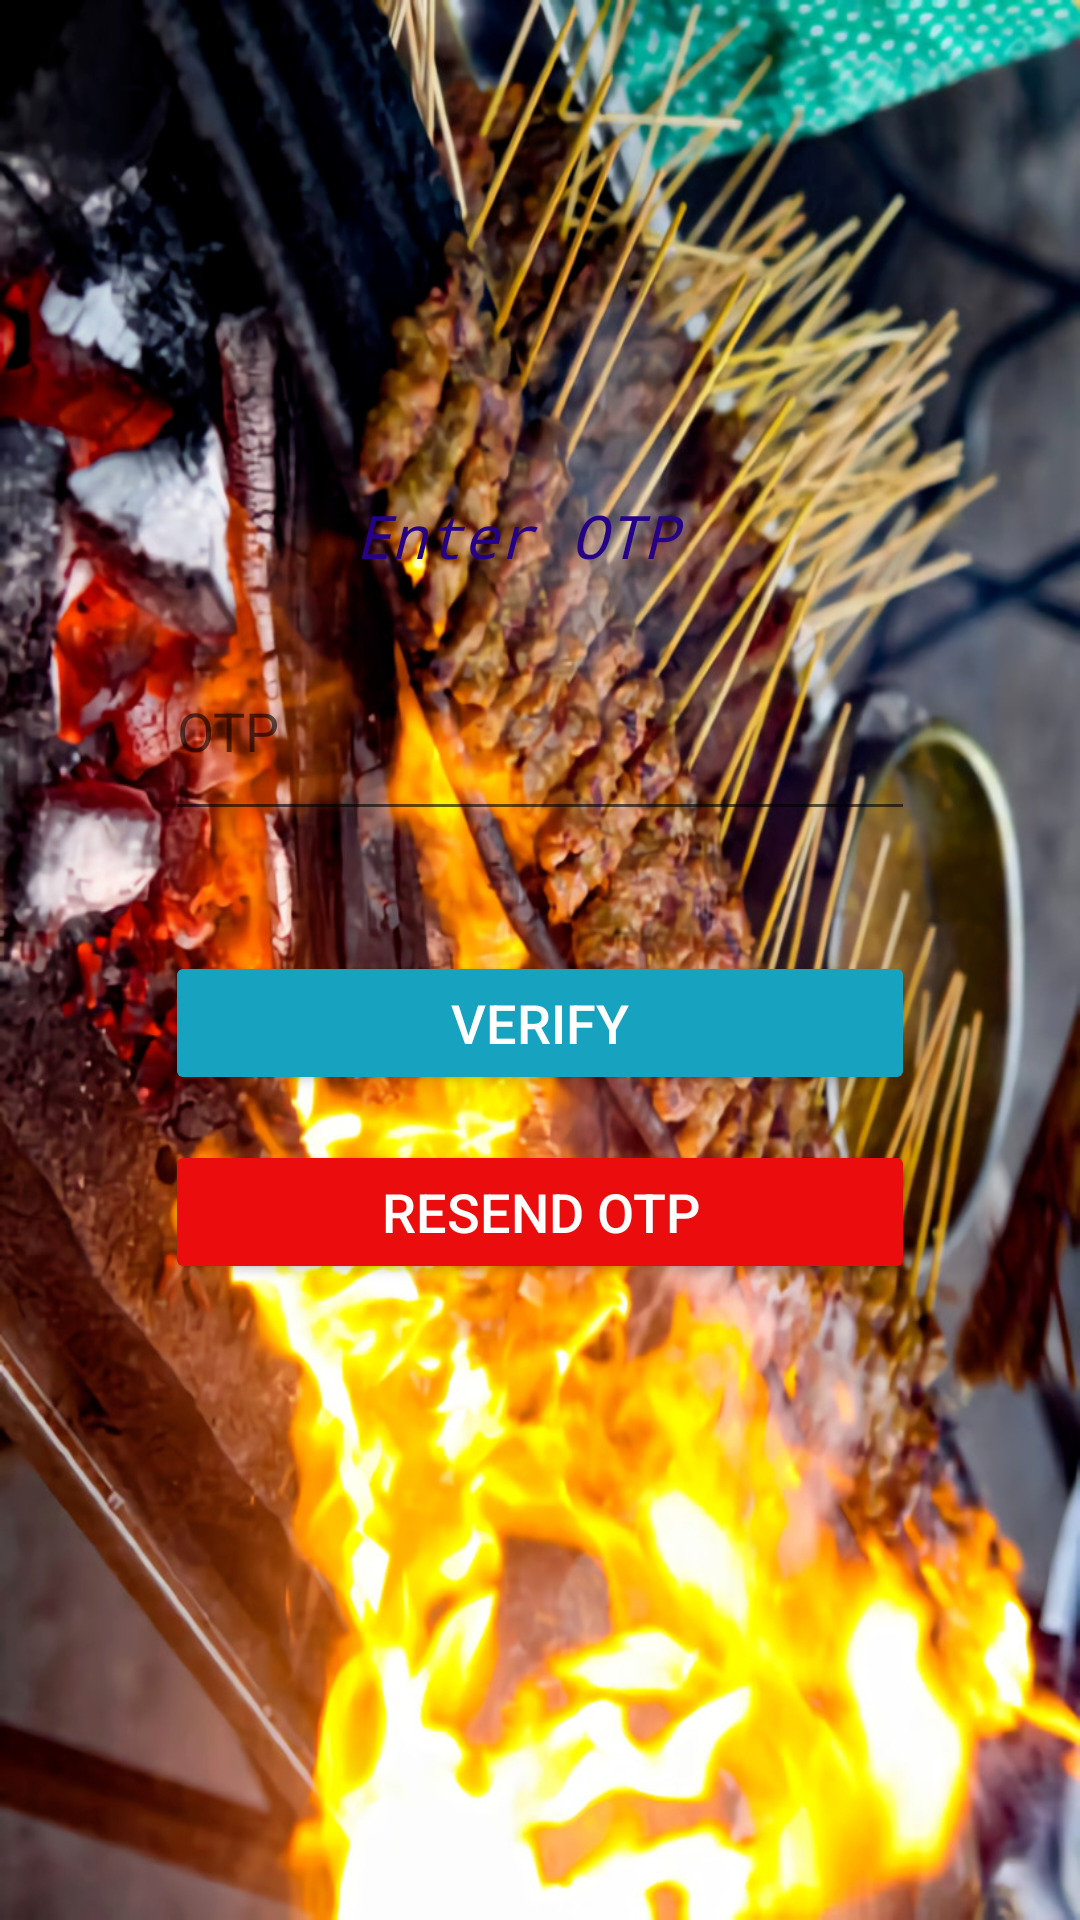

The Android layout XML behind this screen, and the referenced resources:
<!-- AndroidManifest.xml: application theme Theme.FoodCheetah -->
<!-- res/layout/activity_chef_verify_phone.xml -->
<?xml version="1.0" encoding="utf-8"?>
<androidx.constraintlayout.widget.ConstraintLayout xmlns:android="http://schemas.android.com/apk/res/android"
    xmlns:app="http://schemas.android.com/apk/res-auto"
    xmlns:tools="http://schemas.android.com/tools"
    android:layout_width="match_parent"
    android:layout_height="match_parent"
    android:background="@drawable/img11"
    tools:context=".ChefVerifyPhone">

    <LinearLayout
        android:layout_width="280dp"
        android:layout_height="380dp"
        android:id="@+id/linearlayout"
        android:background="@drawable/background_shape"
        android:orientation="vertical"
        app:layout_constraintEnd_toEndOf="parent"
        app:layout_constraintTop_toTopOf="parent"
        app:layout_constraintStart_toStartOf="parent"
        app:layout_constraintBottom_toBottomOf="parent"
        android:padding="15dp">

        <TextView
            android:layout_width="123dp"
            android:layout_height="wrap_content"
            android:layout_gravity="center"
            android:layout_marginTop="20dp"
            android:fontFamily="monospace"
            android:text="Enter OTP"
            android:textColor="@color/DarkBlue"
            android:textSize="20sp"
            android:textStyle="italic" />

        <EditText
            android:layout_width="match_parent"
            android:layout_height="70dp"
            android:layout_marginTop="15dp"
            android:hint="OTP"
            android:ems="10"
            android:id="@+id/code"/>
        <Button
            android:layout_width="match_parent"
            android:layout_height="wrap_content"
            android:layout_marginTop="40dp"
            android:id="@+id/Verify"
            android:backgroundTint="@color/blueish"
            android:text="Verify"
            android:textSize="18sp"
            android:textColor="@color/white"/>
        <Button
            android:layout_width="match_parent"
            android:layout_height="wrap_content"
            android:layout_marginTop="15dp"
            android:id="@+id/Resendotp"
            android:textColor="@color/white"
            android:text="Resend OTP"
            android:backgroundTint="@color/Red"
            android:textSize="18sp"/>
        <TextView
            android:layout_width="match_parent"
            android:layout_height="wrap_content"
            android:id="@+id/text"
            android:layout_gravity="center_horizontal"
            android:text=""
            android:layout_marginTop="15dp"
            android:textAlignment="center"
            android:textColor="@color/gray"
            android:textSize="16sp"/>

    </LinearLayout>

</androidx.constraintlayout.widget.ConstraintLayout>
<!-- resources referenced by this layout -->
<resources>
  <color name="DarkBlue">#250285</color>
  <color name="Red">#EB0D0D</color>
  <color name="blueish">#17A2C0</color>
  <color name="gray">#7E000000</color>
  <color name="white">#FFFFFFFF</color>
  <!-- drawable img11: jpg bitmap (drawable, 890773 bytes) -->
  <style name="Theme.FoodCheetah" parent="Theme.MaterialComponents.DayNight.DarkActionBar">
          
          <item name="colorPrimary">@color/blueish</item>
          <item name="colorPrimaryVariant">@color/DarkBlue</item>
          <item name="colorOnPrimary">@color/white</item>
          
          <item name="colorSecondary">@color/Red</item>
          <item name="colorSecondaryVariant">@color/green</item>
          <item name="colorOnSecondary">@color/black</item>
          
          <item name="android:statusBarColor" tools:targetApi="l">?attr/colorPrimaryVariant</item>
          
      </style>
  <color name="green">#5FB709</color>
  <color name="black">#FF000000</color>
</resources>
